Image classification data set "data" (SainaPattanaik/Brain-Tumor-Classification on GitHub). Class labels (4): glioma tumor, meningioma tumor, no tumor, pituitary tumor.

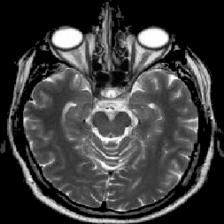
Label: no tumor

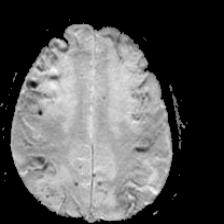
Label: no tumor

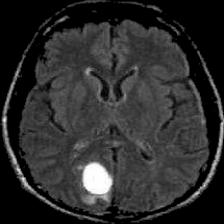
Label: meningioma tumor

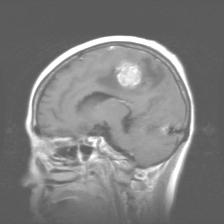
Label: meningioma tumor

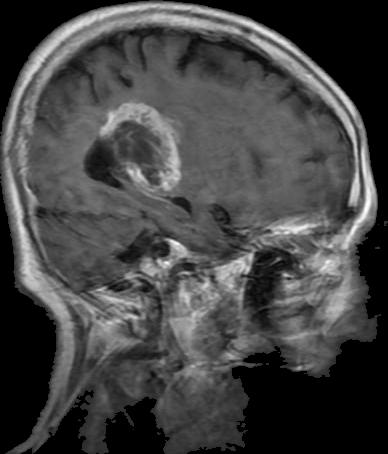
Label: glioma tumor

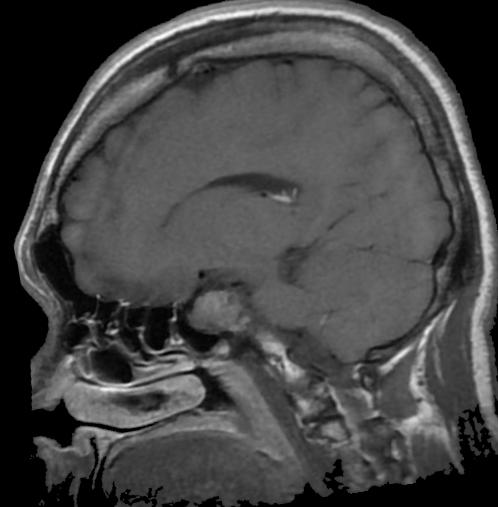
Label: pituitary tumor
